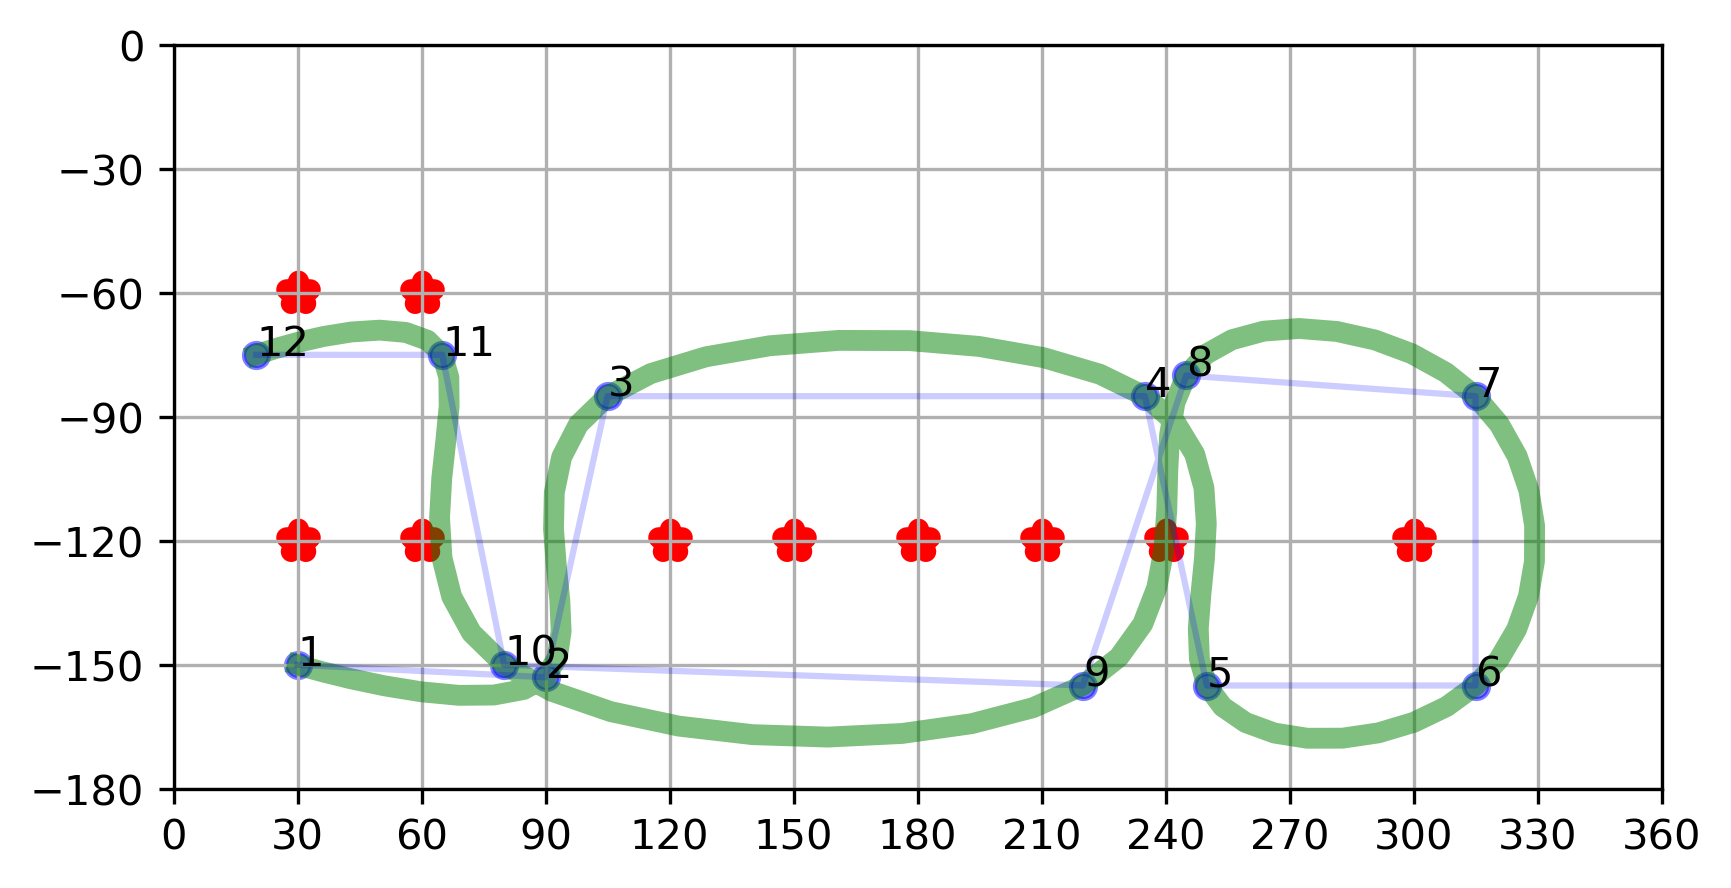

Values plotted in this chart, from the file beside it:
point, X, Y
1, 30, -150
2, 90, -153
3, 105, -85
4, 235, -85
5, 250, -155
6, 315, -155
7, 315, -85
8, 245, -80
9, 220, -155
10, 80, -150
11, 65, -75
12, 20, -75
